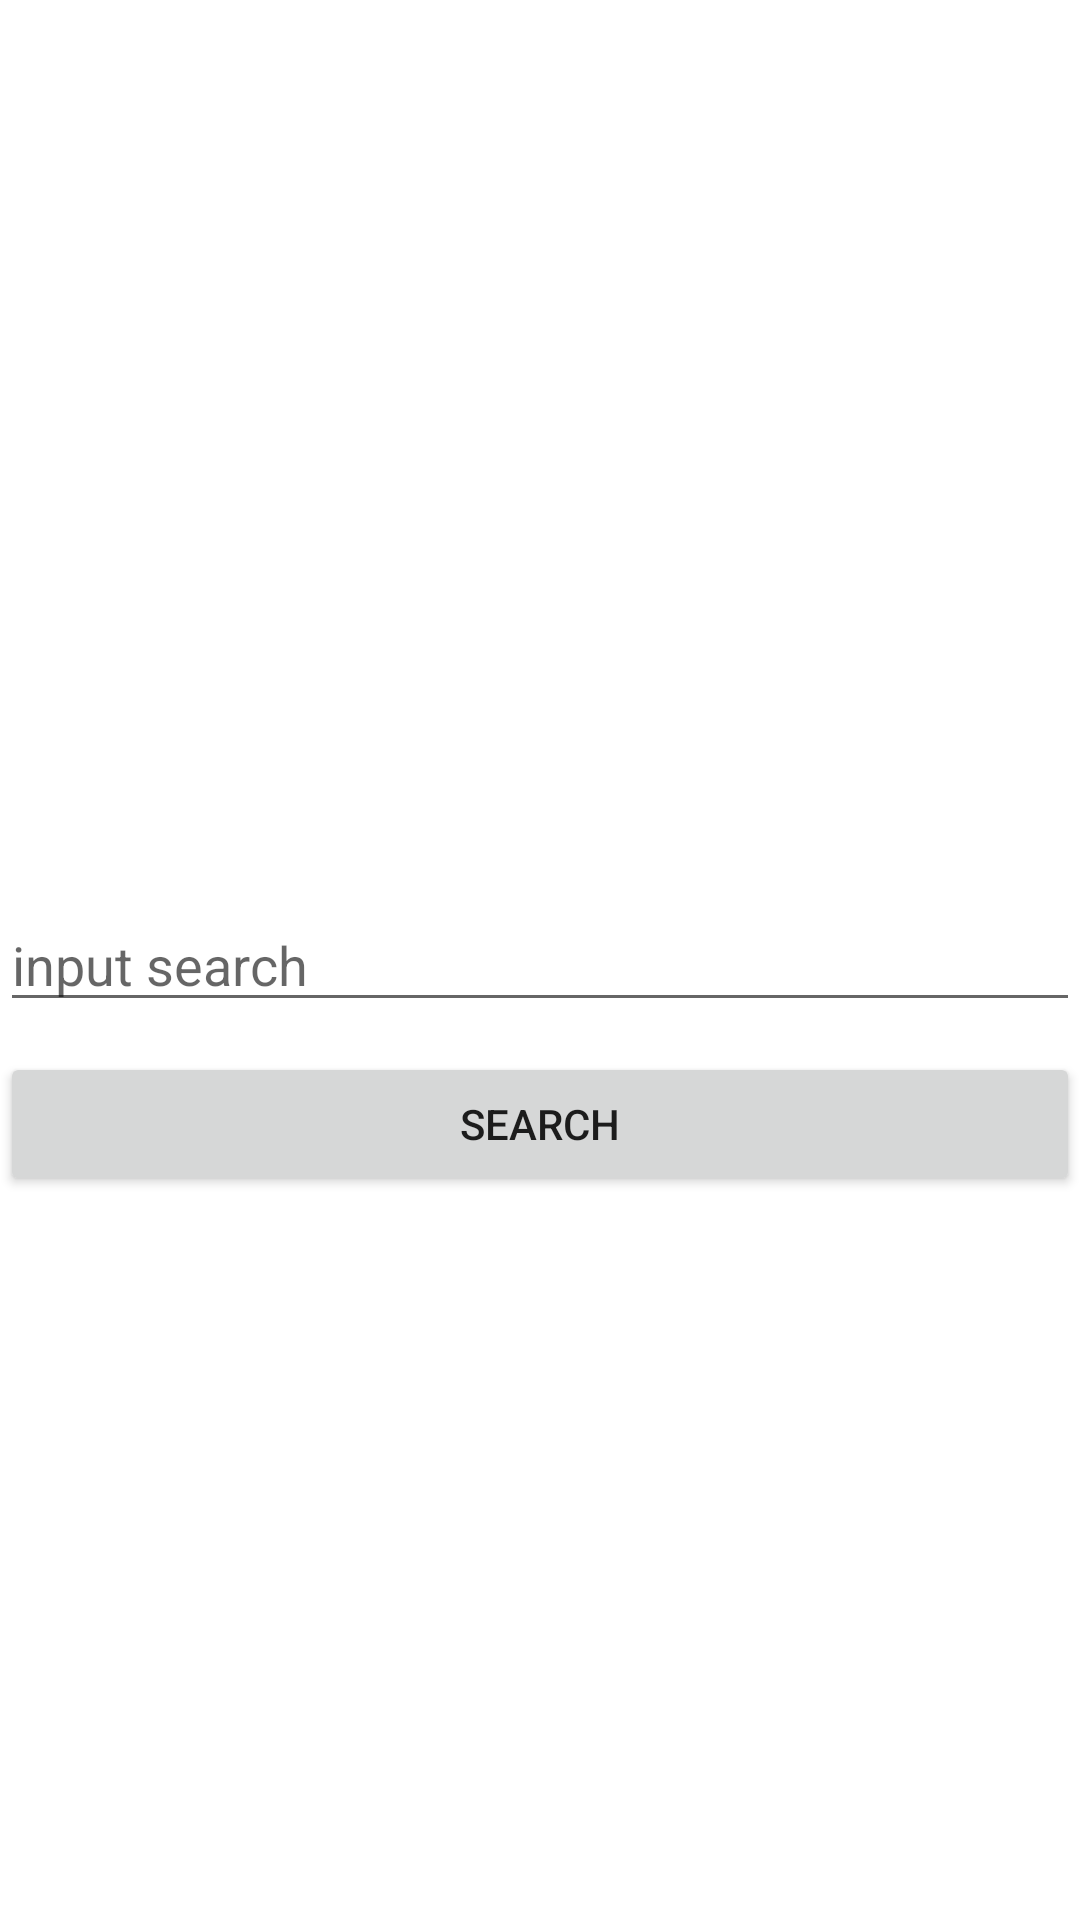

Layout XML and referenced resources for this Android screen:
<!-- AndroidManifest.xml: application theme Theme.GithubRepoMvvm -->
<!-- res/layout/activity_main.xml -->
<?xml version="1.0" encoding="utf-8"?>
<layout xmlns:android="http://schemas.android.com/apk/res/android"
    xmlns:app="http://schemas.android.com/apk/res-auto"
    xmlns:tools="http://schemas.android.com/tools">

    <data>

    </data>

    <androidx.constraintlayout.widget.ConstraintLayout
        android:layout_width="match_parent"
        android:layout_height="match_parent"
        tools:context=".view.MainActivity">

        <EditText
            android:id="@+id/editName"
            android:layout_width="match_parent"
            android:layout_height="wrap_content"
            app:layout_constraintBottom_toBottomOf="parent"
            app:layout_constraintRight_toRightOf="parent"
            app:layout_constraintStart_toStartOf="parent"
            android:hint="input search"
            app:layout_constraintTop_toTopOf="parent" />

        <Button
            android:id="@+id/btnSearch"
            android:layout_marginTop="10dp"
            android:layout_width="match_parent"
            android:layout_height="wrap_content"
            android:text="search"
            app:layout_constraintLeft_toLeftOf="parent"
            app:layout_constraintRight_toRightOf="parent"
            app:layout_constraintTop_toBottomOf="@+id/editName" />

    </androidx.constraintlayout.widget.ConstraintLayout>
</layout>
<!-- resources referenced by this layout -->
<resources>
  <style name="Theme.GithubRepoMvvm" parent="Theme.MaterialComponents.DayNight.DarkActionBar">
          
          <item name="colorPrimary">@color/purple_500</item>
          <item name="colorPrimaryVariant">@color/purple_700</item>
          <item name="colorOnPrimary">@color/white</item>
          
          <item name="colorSecondary">@color/teal_200</item>
          <item name="colorSecondaryVariant">@color/teal_700</item>
          <item name="colorOnSecondary">@color/black</item>
          
          <item name="android:statusBarColor" tools:targetApi="l">?attr/colorPrimaryVariant</item>
          
      </style>
  <color name="purple_500">#FF6200EE</color>
  <color name="purple_700">#FF3700B3</color>
  <color name="white">#FFFFFFFF</color>
  <color name="teal_200">#FF03DAC5</color>
  <color name="teal_700">#FF018786</color>
  <color name="black">#FF000000</color>
</resources>
